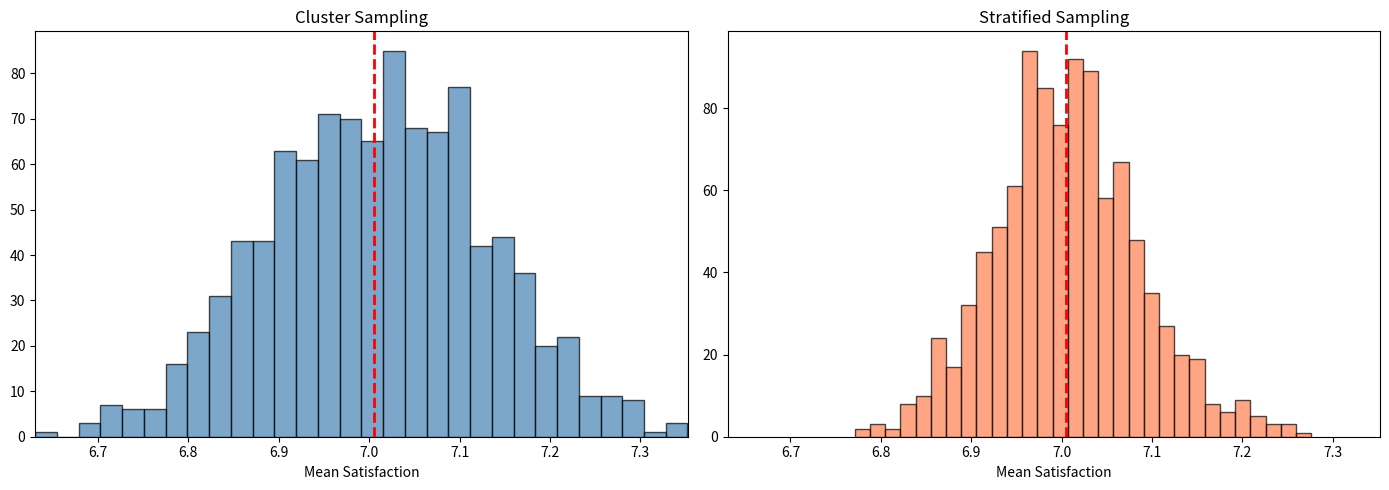

The matplotlib source for this figure:
# Chapter 9 - Μέθοδοι Δειγματοληψίας και Βασικές Έννοιες
# Example 9: Δειγματοληψία Κατά Συστάδες vs Στρωματοποιημένη
#   80 καταστήματα, 4 περιφέρειες, 10 επιλεγμένα, 30 πελάτες/κατάστημα

import numpy as np
import pandas as pd
import matplotlib.pyplot as plt

np.random.seed(123)

# === Create the population ===
stores_per_region   = 20
customers_per_store = 50
regions             = ['North', 'South', 'East', 'West']
region_means        = [7.5, 6.8, 7.2, 6.5]
sigma               = 1.5

data     = []
store_id = 1

for region, mu in zip(regions, region_means):
    for s in range(stores_per_region):
        satisfaction = np.random.normal(mu, sigma, customers_per_store)
        for sat in satisfaction:
            data.append({'StoreID': store_id, 'Region': region,
                         'Satisfaction': sat})
        store_id += 1

population = pd.DataFrame(data)
population['Satisfaction'] = population['Satisfaction'].clip(1, 10)

true_mean = population['Satisfaction'].mean()
print(f"Total population size: {len(population)} customers")
print(f"True mean satisfaction: {true_mean:.3f}\n")

# === Cluster Sampling: Select 10 stores, survey 30 customers each ===
num_clusters      = 10
customers_sampled = 30

selected_stores = np.random.choice(range(1, 81), num_clusters, replace=False)
print(f"Selected stores: {selected_stores}")

cluster_sample = (population[population['StoreID'].isin(selected_stores)]
                  .groupby('StoreID')
                  .apply(lambda x: x.sample(n=customers_sampled))
                  .reset_index(drop=True))

print(f"Sample size: {len(cluster_sample)} customers")
print(f"Cluster estimate: {cluster_sample['Satisfaction'].mean():.3f}")
print("\nRegions represented in cluster sample:")
print(cluster_sample['Region'].value_counts())

# === Stratified Sampling for comparison ===
n_total      = len(cluster_sample)
n_per_region = round(n_total / len(regions))

stratified_sample = (population.groupby('Region')
                     .apply(lambda x: x.sample(n=n_per_region))
                     .reset_index(drop=True))

print(f"\nStratified estimate: "
      f"{stratified_sample['Satisfaction'].mean():.3f}")

# === Monte Carlo Comparison ===
num_sims    = 1000
cluster_est = np.zeros(num_sims)
strat_est   = np.zeros(num_sims)

for i in range(num_sims):
    sel = np.random.choice(range(1, 81), num_clusters, replace=False)
    cs  = (population[population['StoreID'].isin(sel)]
           .groupby('StoreID')
           .apply(lambda x: x.sample(n=customers_sampled))
           .reset_index(drop=True))
    cluster_est[i] = cs['Satisfaction'].mean()

    ss = (population.groupby('Region')
          .apply(lambda x: x.sample(n=n_per_region))
          .reset_index(drop=True))
    strat_est[i] = ss['Satisfaction'].mean()

print("\n--- Monte Carlo Comparison (1000 simulations) ---")
print(f"True mean: {true_mean:.3f}")
print(f"Cluster:    Mean = {cluster_est.mean():.3f}, "
      f"SD = {cluster_est.std():.4f}")
print(f"Stratified: Mean = {strat_est.mean():.3f}, "
      f"SD = {strat_est.std():.4f}")
print(f"Cluster/Stratified variance ratio: "
      f"{cluster_est.var() / strat_est.var():.2f}")

# Visualization
fig, (ax1, ax2) = plt.subplots(1, 2, figsize=(14, 5))
xlims = (min(cluster_est.min(), strat_est.min()),
         max(cluster_est.max(), strat_est.max()))

ax1.hist(cluster_est, bins=30, color='steelblue',
         alpha=0.7, edgecolor='black')
ax1.axvline(true_mean, color='red', linestyle='--', linewidth=2)
ax1.set_title('Cluster Sampling')
ax1.set_xlabel('Mean Satisfaction')
ax1.set_xlim(xlims)

ax2.hist(strat_est, bins=30, color='coral',
         alpha=0.7, edgecolor='black')
ax2.axvline(true_mean, color='red', linestyle='--', linewidth=2)
ax2.set_title('Stratified Sampling')
ax2.set_xlabel('Mean Satisfaction')
ax2.set_xlim(xlims)

plt.tight_layout()
plt.show()
